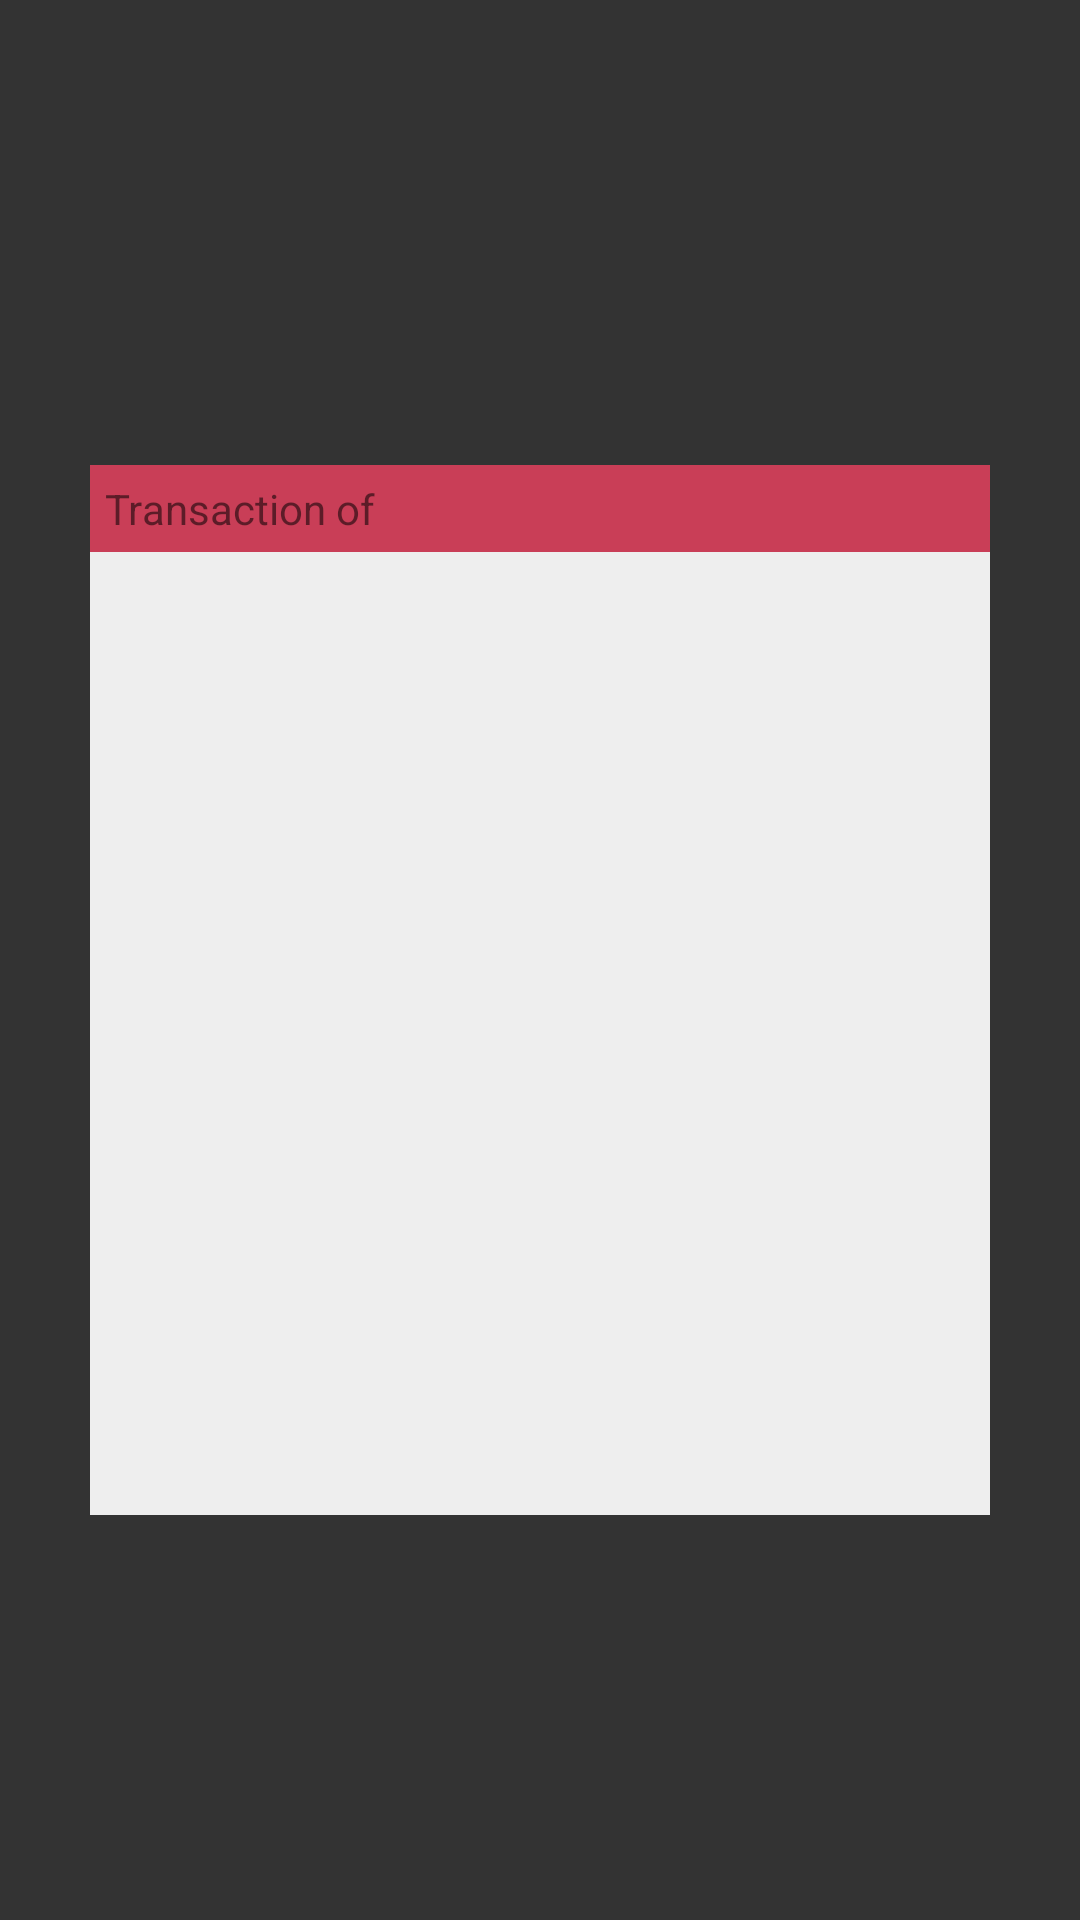

This screen was rendered from an Android layout file. Write that file and the resources it references.
<!-- AndroidManifest.xml: application theme AppTheme -->
<!-- res/layout/history.xml -->
<?xml version="1.0" encoding="utf-8"?>
<RelativeLayout
    xmlns:android="http://schemas.android.com/apk/res/android"
    android:layout_width="match_parent"
    android:layout_height="match_parent"
    android:background="#cc000000"
    >
        <LinearLayout
            android:layout_width="match_parent"
            android:layout_height="350dp"
            android:layout_marginTop="155dp"
            android:layout_marginLeft="30dp"
            android:layout_marginRight="30dp"
            android:orientation="vertical">
            <LinearLayout
                android:id="@+id/acname"
                android:layout_width="match_parent"
                android:layout_height="wrap_content"
                android:orientation="horizontal"
                android:background="@color/colorPrimary"
                android:gravity="center_vertical">
                <TextView
                    android:layout_width="wrap_content"
                    android:layout_height="wrap_content"
                    android:layout_marginTop="5dp"
                    android:layout_marginBottom="5dp"
                    android:layout_marginLeft="5dp"
                    android:textSize="14sp"
                    android:text="Transaction of"
                    android:gravity="left"
                    android:layout_weight="1"/>
                
            </LinearLayout>
            <ScrollView
                android:layout_width="match_parent"
                android:layout_height="match_parent"
                android:id="@+id/popscroll"
                android:background="#eee">
            <LinearLayout
            android:id="@+id/container"
            android:layout_width="match_parent"
            android:layout_height="wrap_content"
            android:orientation="vertical">

            </LinearLayout>

            </ScrollView>
           
        </LinearLayout>
</RelativeLayout>
<!-- resources referenced by this layout -->
<resources>
  <color name="colorGray">#cccccc</color>
  <color name="colorPrimary">#FFC93E57</color>
  <!-- drawable ic_delete (drawable) -->
  <vector android:height="24dp" android:tint="#5B5B5B"
      android:viewportHeight="24.0" android:viewportWidth="24.0"
      android:width="24dp" xmlns:android="http://schemas.android.com/apk/res/android">
      <path android:fillColor="#FF000000" android:pathData="M6,19c0,1.1 0.9,2 2,2h8c1.1,0 2,-0.9 2,-2L18,7L6,7v12zM8.46,11.88l1.41,-1.41L12,12.59l2.12,-2.12 1.41,1.41L13.41,14l2.12,2.12 -1.41,1.41L12,15.41l-2.12,2.12 -1.41,-1.41L10.59,14l-2.13,-2.12zM15.5,4l-1,-1h-5l-1,1L5,4v2h14L19,4z"/>
  </vector>
  <style name="AppTheme" parent="Theme.AppCompat.Light.DarkActionBar">
          
          <item name="colorPrimary">@color/colorRed</item>
          <item name="colorPrimaryDark">@color/colorAccent</item>
          <item name="colorAccent">@color/colorAccent</item>
          <item name="android:navigationBarColor">@color/colorAccent</item>
          <item name="android:colorForeground">@color/foreground_material_light</item>
          <item name="android:colorBackground">@color/background_material_light</item>
          <item name="android:textColorPrimary">@android:color/black</item>
      </style>
  <color name="colorRed">#c93e57</color>
  <color name="colorAccent">#761224</color>
  <color name="foreground_material_light">#ffffff</color>
  <color name="background_material_light">#ffffff</color>
</resources>
